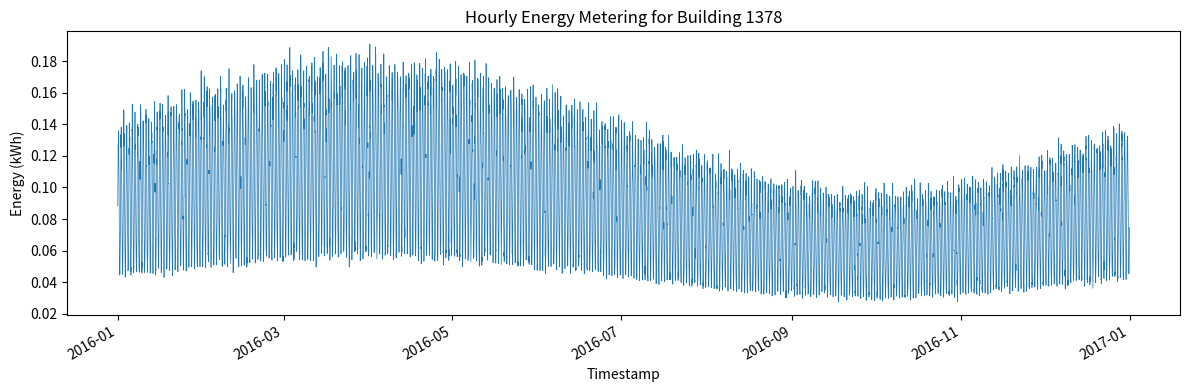

Here is the Python script that generated this plot:
import os
import csv
import math
import random
from datetime import datetime, timedelta

import matplotlib.pyplot as plt
import matplotlib.dates as mdates

def generate_energy_data():
    # Configuration
    building_id = 1378
    csv_path = f"generated_data/{building_id}.csv"
    png_path = f"generated_plots/{building_id}.png"
    start_year = 2016
    min_total = 630.9891753936776
    max_total = 937.7860942007944

    # Ensure output directories exist
    os.makedirs(os.path.dirname(csv_path), exist_ok=True)
    os.makedirs(os.path.dirname(png_path), exist_ok=True)

    # Set deterministic random seed
    random.seed(42)

    # Determine number of hours in the year (2016 is a leap year)
    start_dt = datetime(start_year, 1, 1, 0, 0)
    end_dt = datetime(start_year + 1, 1, 1, 0, 0)
    total_hours = int((end_dt - start_dt).total_seconds() // 3600)

    # Generate timestamps
    timestamps = [start_dt + timedelta(hours=i) for i in range(total_hours)]

    # Generate base pattern (daily + seasonal)
    base_values = []
    for ts in timestamps:
        hour_of_day = ts.hour
        day_of_year = ts.timetuple().tm_yday

        # Daily pattern: higher during day, lower at night
        daily = 1 + 0.5 * math.sin(2 * math.pi * hour_of_day / 24)

        # Seasonal pattern: higher in winter, lower in summer
        seasonal = 1 + 0.3 * math.sin(2 * math.pi * day_of_year / 366)

        base = daily * seasonal
        base_values.append(base)

    # Normalize base pattern to sum to 1
    sum_base = sum(base_values)
    base_values = [v / sum_base for v in base_values]

    # Add random noise and ensure positivity
    noisy_values = []
    for v in base_values:
        noise = random.gauss(0, 0.05)  # 5% standard deviation
        val = v * (1 + noise)
        if val < 0:
            val = 0.0
        noisy_values.append(val)

    # Scale to target total energy consumption
    target_total = random.uniform(min_total, max_total)
    scale_factor = target_total / sum(noisy_values)
    final_values = [v * scale_factor for v in noisy_values]

    # Write CSV
    with open(csv_path, "w", newline="") as csvfile:
        writer = csv.writer(csvfile)
        writer.writerow(["timestamp", "value"])
        for ts, val in zip(timestamps, final_values):
            writer.writerow([ts.strftime("%Y-%m-%dT%H:%M"), f"{val:.6f}"])

    # Plot data
    plt.figure(figsize=(12, 4))
    plt.plot(timestamps, final_values, linewidth=0.5)
    plt.title(f"Hourly Energy Metering for Building {building_id}")
    plt.xlabel("Timestamp")
    plt.ylabel("Energy (kWh)")
    plt.tight_layout()
    plt.gcf().autofmt_xdate()
    plt.savefig(png_path)
    plt.close()

if __name__ == "__main__":
    generate_energy_data()
